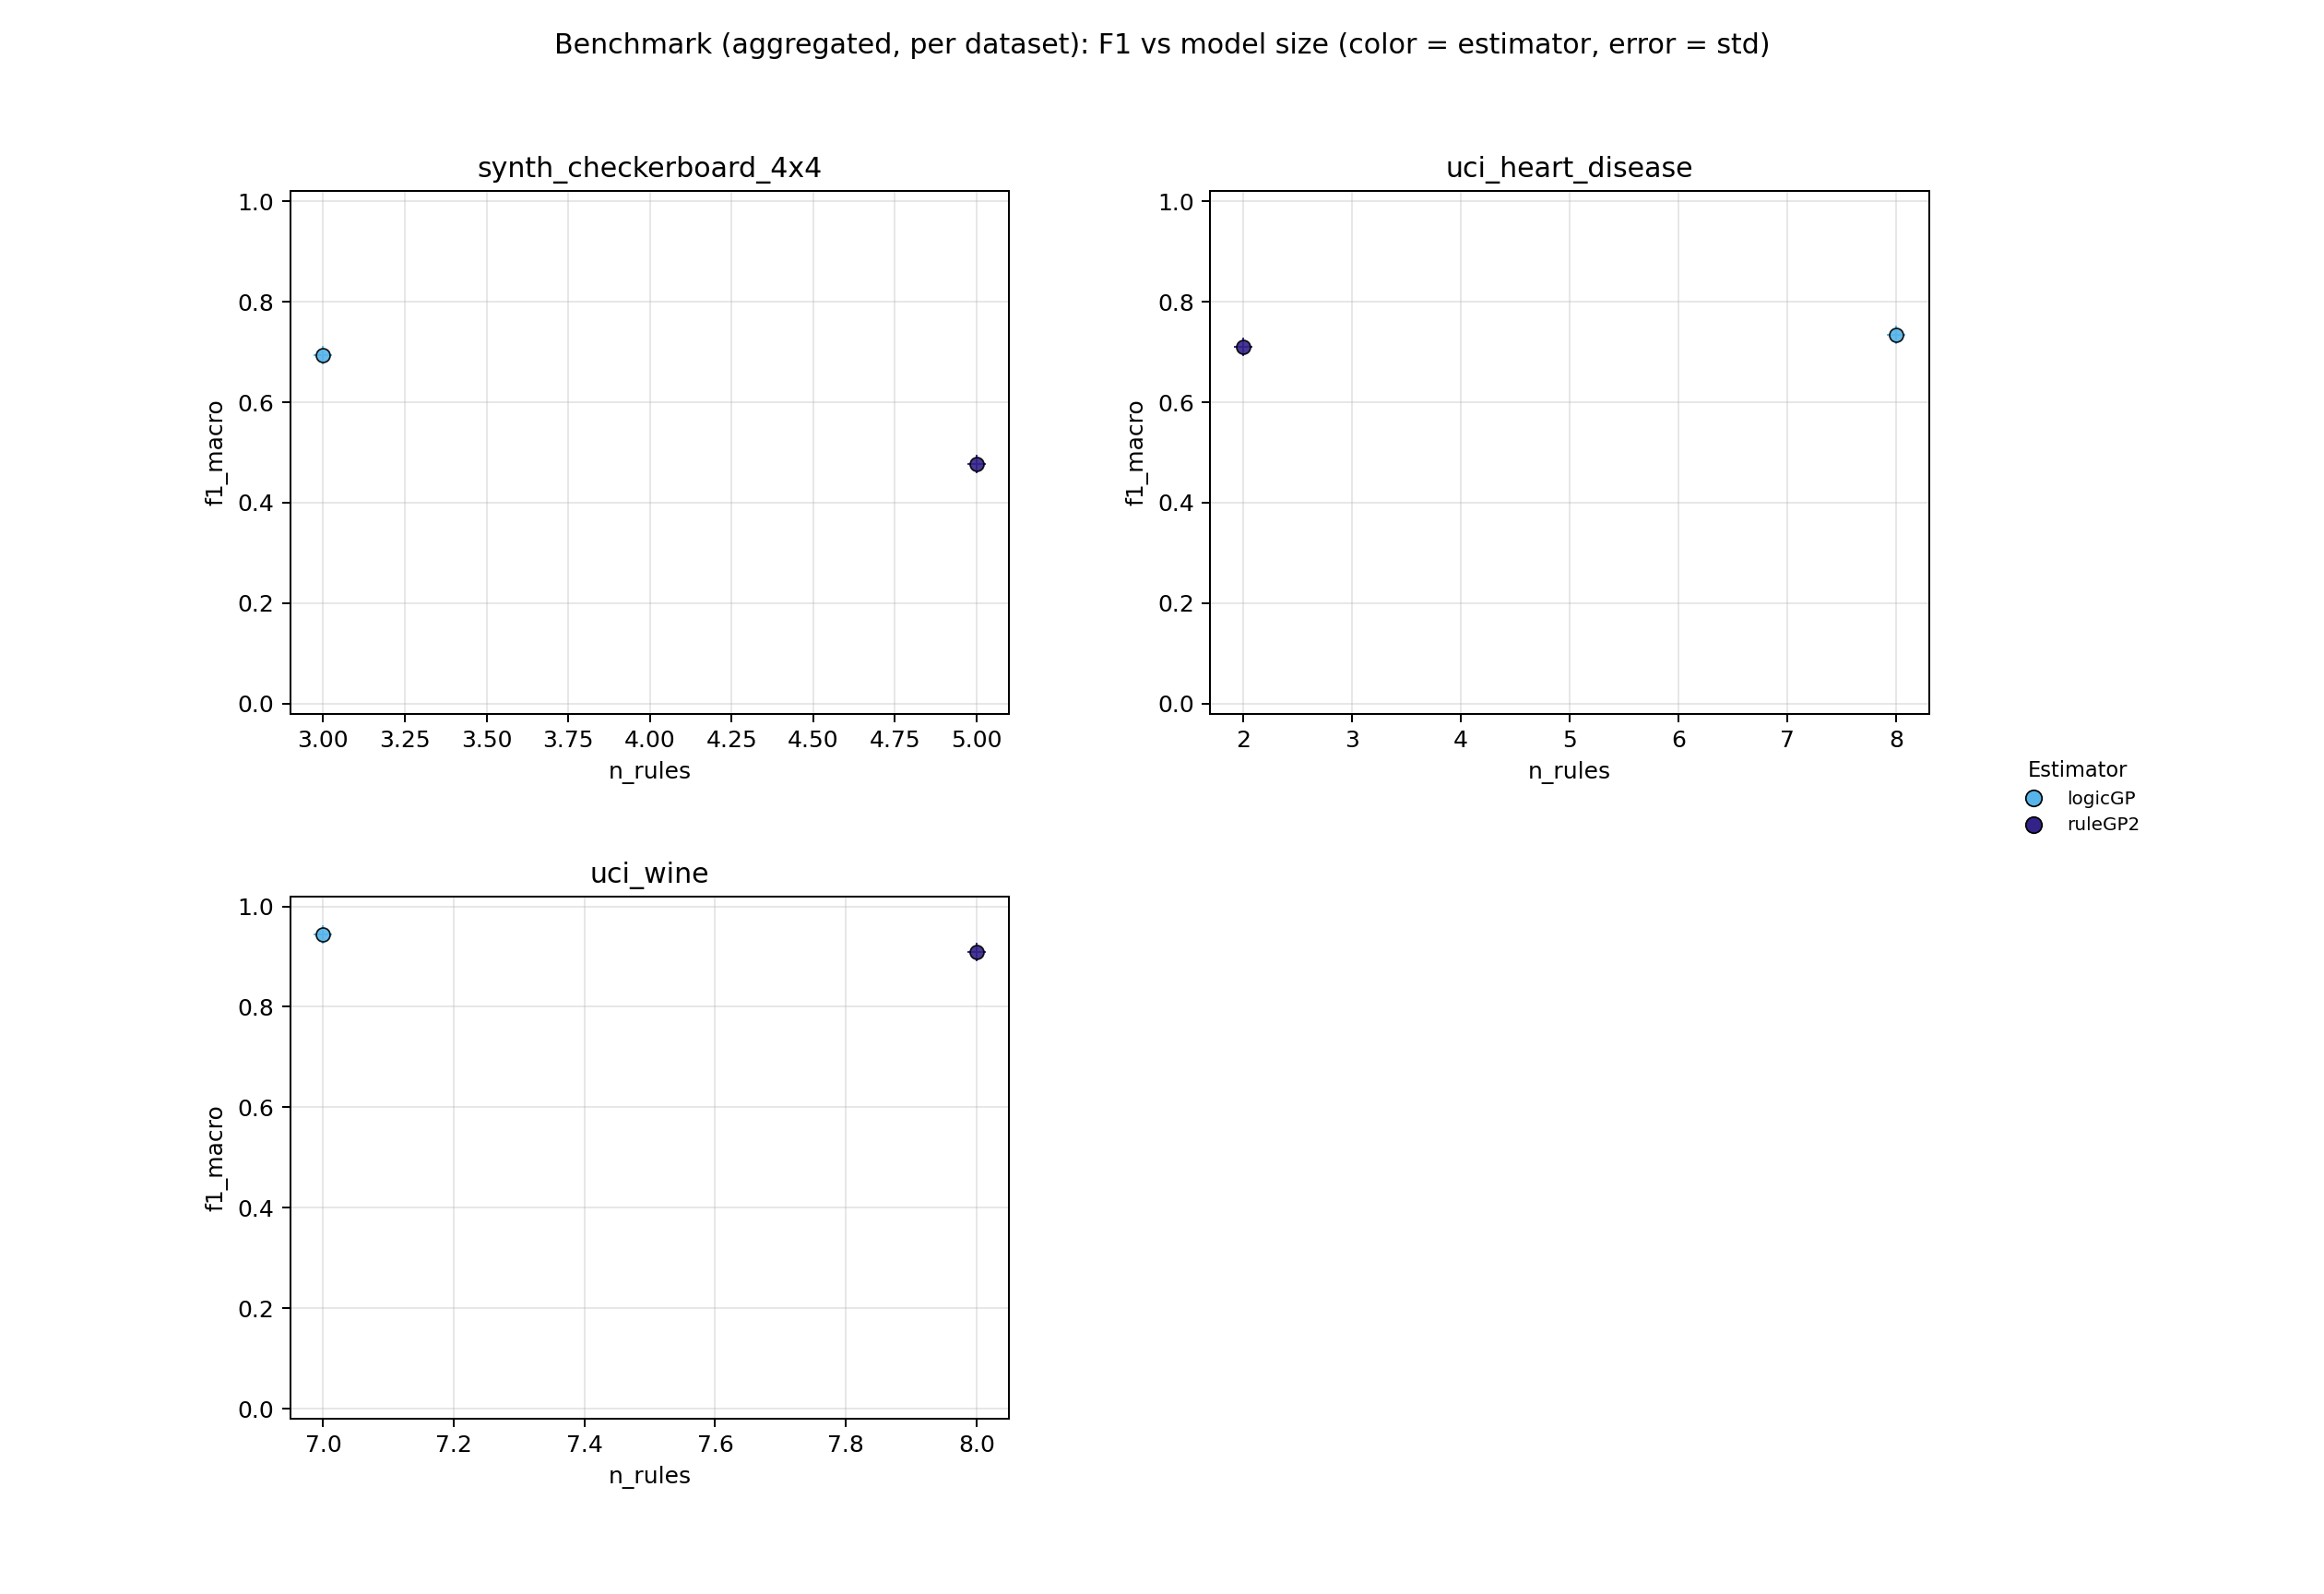

Values plotted in this chart, from the file beside it:
dataset, estimator, repeat, status, skip_reason, error, f1_macro, fit_seconds, predict_seconds, n_rules, n_atoms, ruleset_json_bytes, n_train, n_test, n_classes, validation_action, validation_message
uci_wine, logicGP, 0, ok, , , 0.945, 4.221, 0.0006151, 7, 6, 1711, 124, 54, 3, ok, 
uci_wine, ruleGP2, 0, ok, , , 0.9094, 3.288, 0.0002642, 8, 8, 1933, 124, 54, 3, ok, 
uci_heart_disease, logicGP, 0, ok, , , 0.7337, 8.092, 0.0006384, 8, 7, 1780, 212, 91, 2, ok, 
uci_heart_disease, ruleGP2, 0, ok, , , 0.71, 3.672, 0.0001525, 2, 3, 804, 212, 91, 2, ok, 
synth_checkerboard_4x4, logicGP, 0, ok, , , 0.6938, 4.143, 0.001495, 3, 4, 1017, 1500, 500, 2, ok, 
synth_checkerboard_4x4, ruleGP2, 0, ok, , , 0.477, 5.953, 0.001186, 5, 4, 1323, 1500, 500, 2, ok, 
